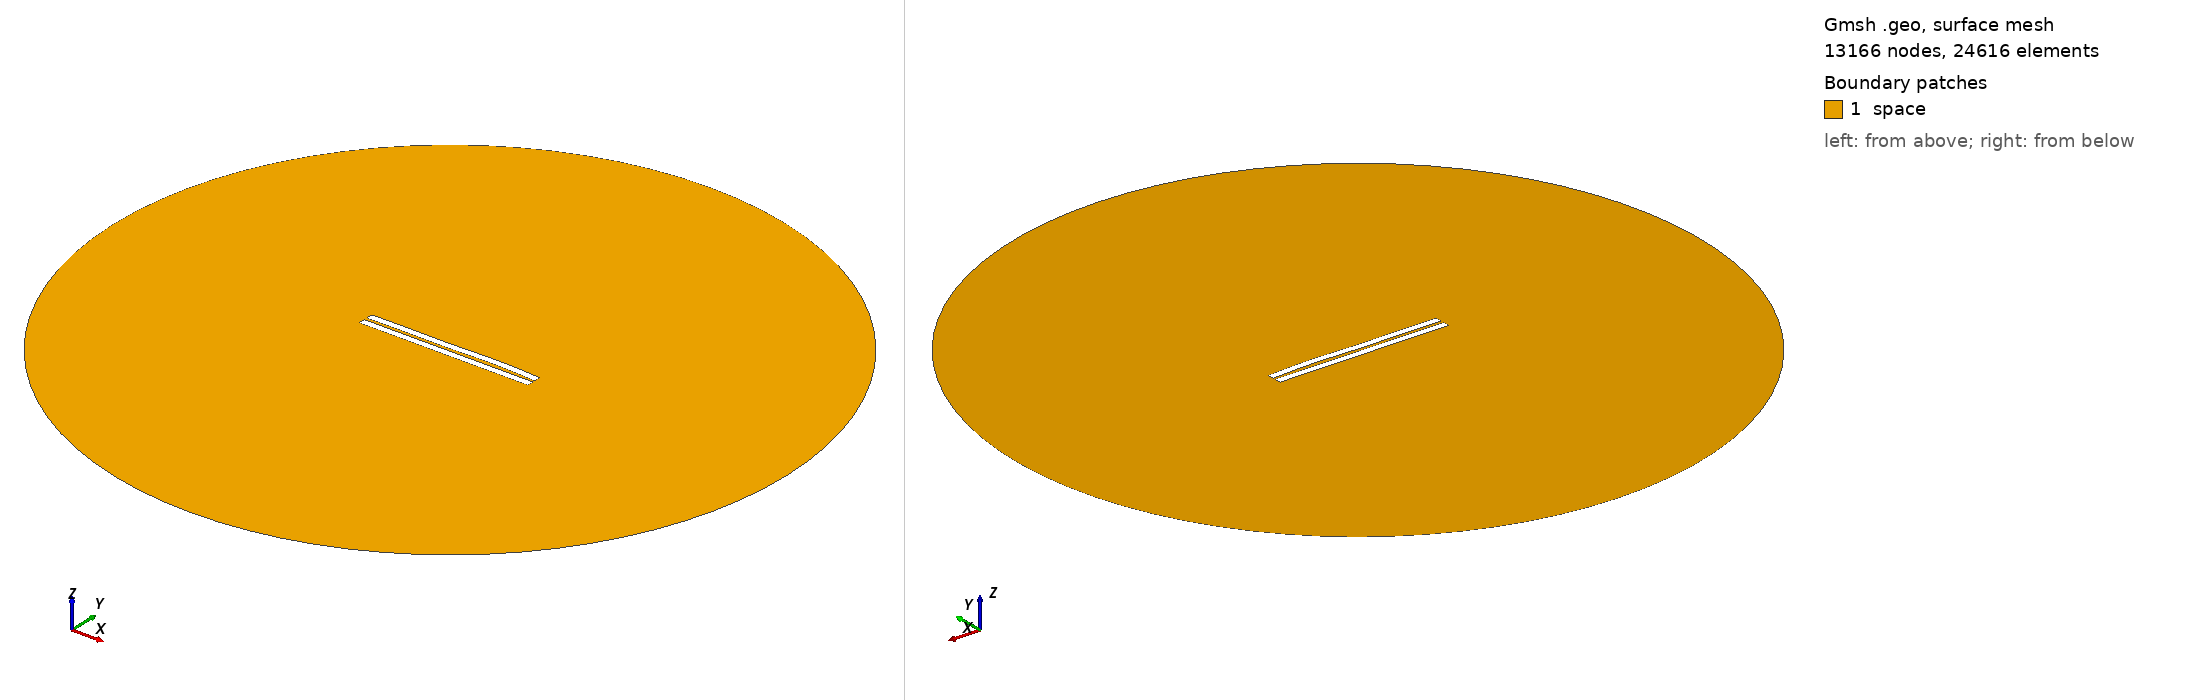

Gmsh geometry script, surface-meshed: 13166 nodes, 24616 surface elements. Boundary patches (legend numbers): 1 space. Left view from above one corner, right view from below the opposite corner. Legend entries are the model's physical surfaces. The drawing asked Gmsh for element sizes between 1% and 20% of the model's largest extent; the script's own settings can give other sizes.

=== 1230.geo (drawn) ===
//---------------------------------------
// Geometry kernel
//---------------------------------------

SetFactory("OpenCASCADE");



//---------------------------------------
// Parameters of the geometry
//---------------------------------------

// Overetch of the upper plate
overetch = 0.0;

// Distance between the plates
distance = 1.75;

// Discretization over the x axis (for the deformation)
nx = 50; 

// Length of the plate
L = 100 - overetch; 

// Number of modes
n = 4; 

// 1st mode coefficient
coeff(1) = 0.15;
beta(1) = 0.596864 * 3.1415926535 / L;

// 2nd mode coefficient
coeff(2) = 0.15;
beta(2) = 1.49418 * 3.1415926535 / L;

// 3rd mode coefficient
coeff(3) = -0.15;
beta(3) = 2.50025 * 3.1415926535 / L;

// 4th mode coefficient
coeff(4) = 0.15;
beta(4) = 3.49999 * 3.1415926535 / L;



//---------------------------------------
// Upper plate (deformed rectangle)
//---------------------------------------

// Coordiantes of the upper plate
xmin = -50;
xmax = 50 - overetch;

// Height of the upper plate
yheight = 4 - 2 * overetch;

// Indexes of the points
UpperID[] = {};
LowerID[] = {};
LeftID[] = {};
RightID[] = {};

// Point index
p = 1;

// Horizontal edges
For i In {1:nx}
    x = xmin + (i-1)*(xmax - xmin)/(nx-1);

    y_bottom = distance / 2 + overetch;
    For j In {1:n}
        C = (Cosh(beta(j)*L) + Cos(beta(j)*L)) / (Sinh(beta(j)*L) + Sin(beta(j)*L));
        y_bottom  = y_bottom + coeff(j) * (Cosh(beta(j)*(x+50)) - Cos(beta(j)*(x+50)) - C * (Sinh(beta(j)*(x+50)) - Sin(beta(j)*(x+50))));
    EndFor

    y_top = y_bottom + yheight;

    Point(p) = {x, y_top, 0, 1.0};
    UpperID[i] = p;
    p = p + 1;

    Point(p) = {x, y_bottom, 0, 1.0};
    LowerID[i] = p;
    p = p + 1;
EndFor

// Create point lists
UpperPts[] = {}; LowerPts[] = {};
For i In {1:nx}
  UpperPts[] += {UpperID[i]};
  LowerPts[] += {LowerID[i]};
EndFor

// Build splines
Spline(1) = {UpperPts[]};
Spline(2) = {LowerPts[]};
Line(3) = {LowerPts[nx-1], UpperPts[nx-1]};
Line(4) = {LowerPts[0], UpperPts[0]};

// Build the plane surface
Curve Loop(1) = {2, 3, -1, -4};
Plane Surface(1) = {1};



//---------------------------------------
// Lower plate (rectangle)
//---------------------------------------

// Vertices
Point(1001) = {-50, -1, 0, 1.0};
Point(1002) = { 50, -1, 0, 1.0};
Point(1003) = { 50,  -5, 0, 1.0};
Point(1004) = {-50,  -5, 0, 1.0};

// Edges
Line(5) = {1001, 1002};
Line(6) = {1002, 1003};
Line(7) = {1003, 1004};
Line(8) = {1004, 1001};

// Plane surface
Line Loop(2) = {5, 6, 7, 8};
Plane Surface(2) = {2}; 



//---------------------------------------
// Outer (fictious) boundary
//---------------------------------------

// Points
Point(1005) = {0, 0, 0};       // Center
Point(1006) = {200, 0, 0};     // Start point
Point(1007) = {0, 200, 0};     // 90 degrees
Point(1008) = {-200, 0, 0};    // 180 degrees
Point(1009) = {0, -200, 0};    // 270 degrees

// Circle arcs (each needs start, center, end)
Circle(9) = {1006, 1005, 1007};
Circle(10) = {1007, 1005, 1008};
Circle(11) = {1008, 1005, 1009};
Circle(12) = {1009, 1005, 1006};

// Plane surface for the entire domain
Curve Loop(3) = {9, 10, 11, 12};
Surface(3) = {3};

// Subtract the plates from the whole domain to obtain the actual domain where we want to solve the equations
BooleanDifference{ Surface{3}; Delete; }{ Surface{1}; Surface{2}; Delete; }




//---------------------------------------
// Transfinite Lines/Curves
//---------------------------------------

// Set the number of points on the boundaries
r = 7;

// Plates
Transfinite Curve {1, 2} = 50*r Using Progression 1;
Transfinite Curve {3, 4} = 2*r Using Progression 1;
Transfinite Line {5, 7} = 50*r Using Progression 1;
Transfinite Line {6, 8} = 2*r Using Progression 1;

// Outer boundary
Transfinite Line {9, 10, 11, 12} = 20 Using Progression 1;



//---------------------------------------
// Physical groups
//---------------------------------------                

// Physical curves (boundaries)
Physical Line("force_segment", 10) = {2};
Physical Line("upper_plate", 11) = {1, 3, 4};
Physical Line("lower_plate", 12) = {5, 6, 7, 8};
Physical Line("boundary", 20) = {9, 10, 11, 12};

// Physical Surfaces
Physical Surface("space", 30) = {3};



//---------------------------------------
// 6. Generate the Mesh
//---------------------------------------

// 2D mesh generation
Mesh 2;
